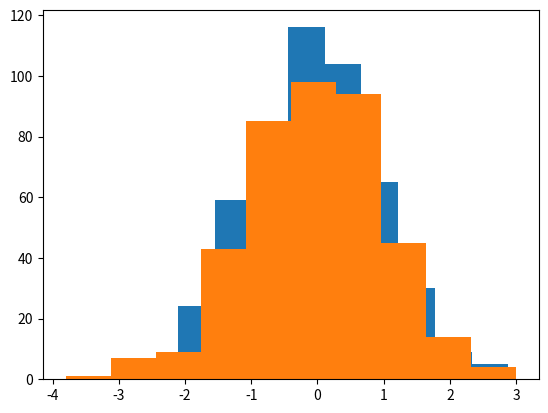

Write the Python code that produced this figure.
import matplotlib.pyplot as plt
import numpy as np

series1 = np.random.randn(500, 1);
series2 = np.random.randn(400, 1);  

plt.hist(series1);
plt.hist(series2);

plt.show()
